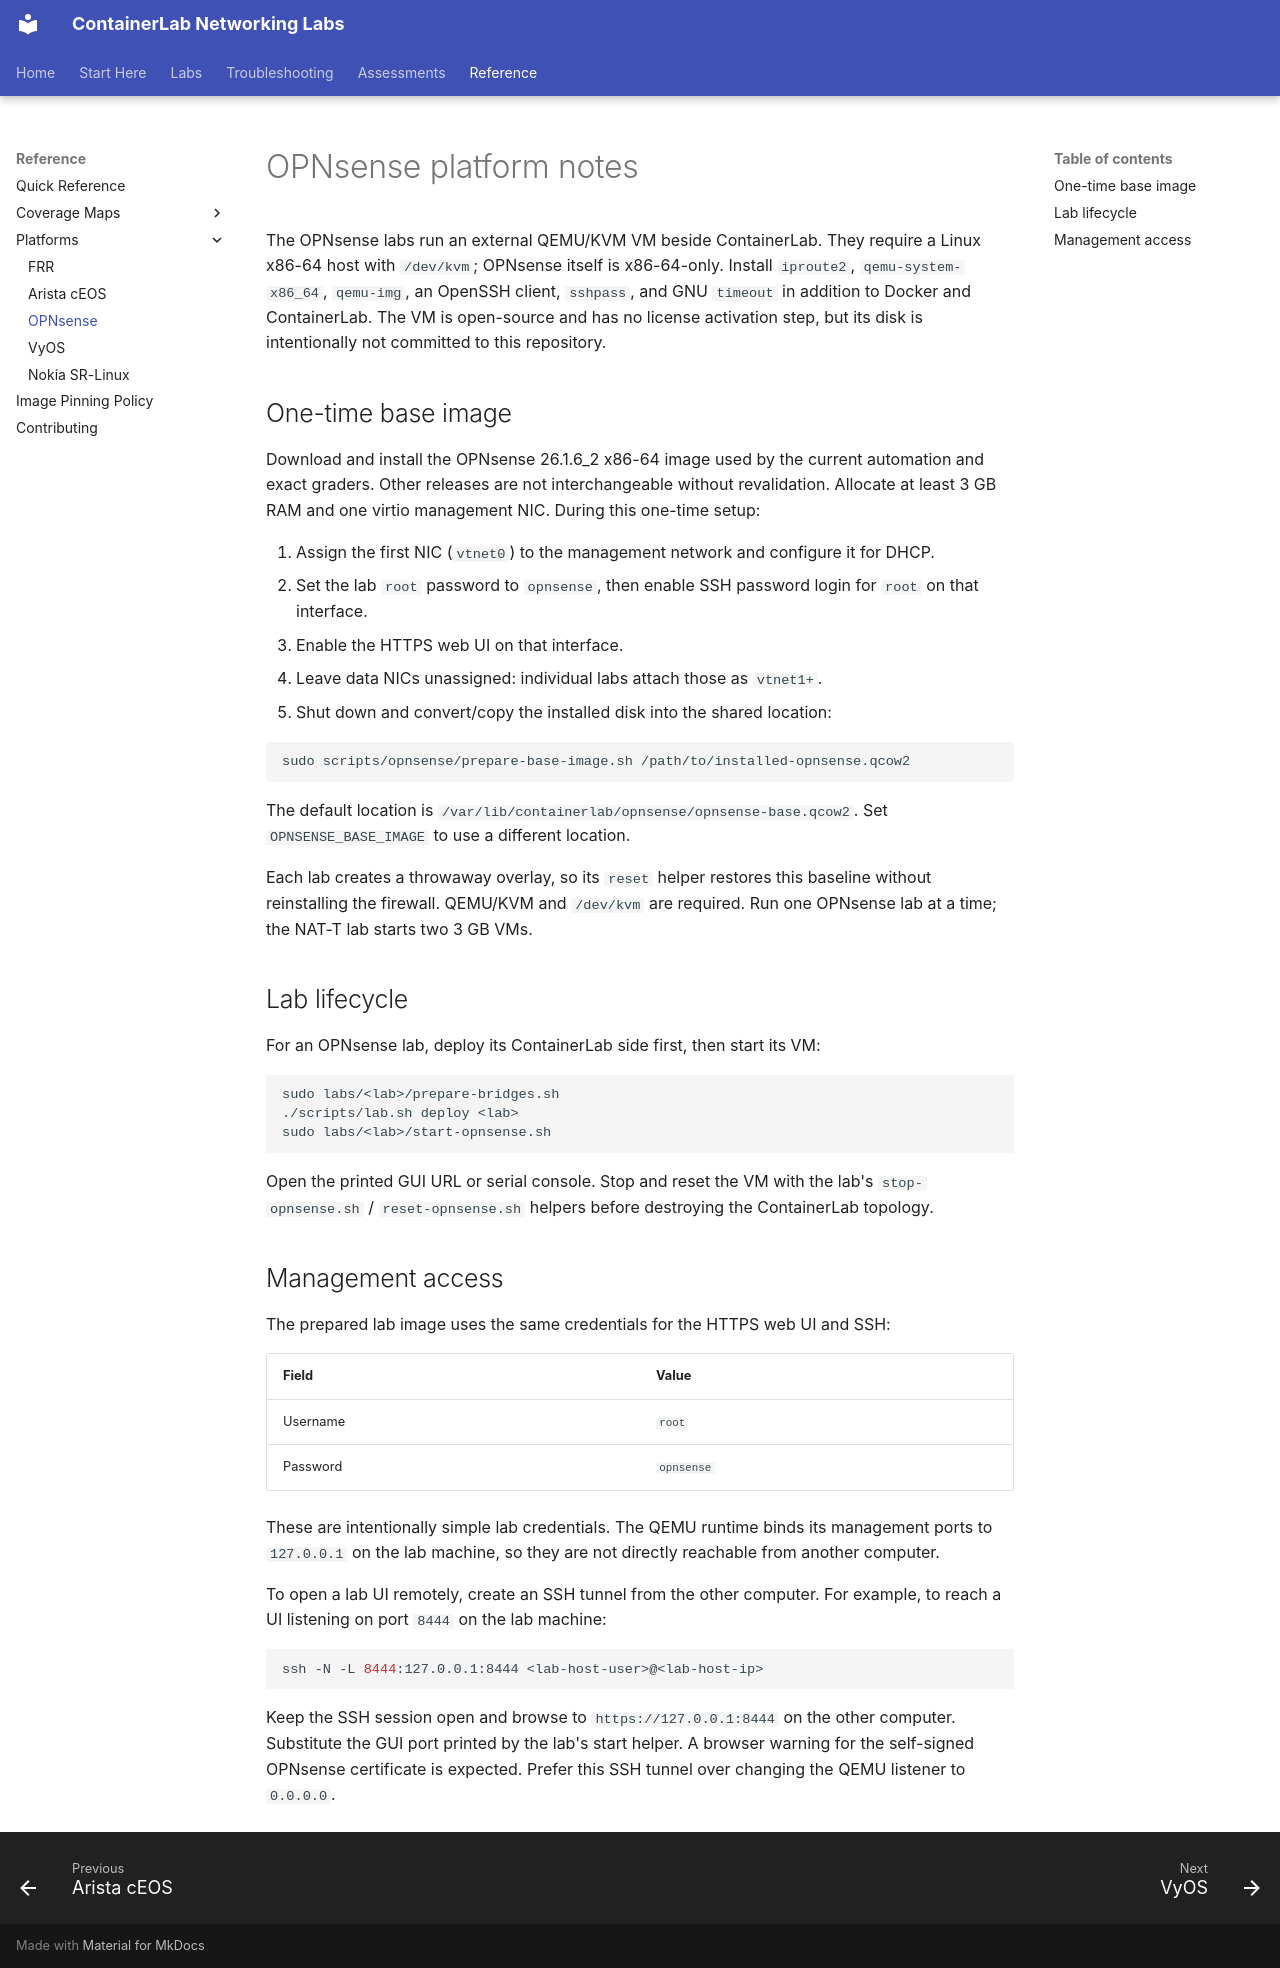

repository: jschless/networkingLabs · page: platforms/opnsense/index.html · generator: mkdocs

# OPNsense platform notes

The OPNsense labs run an external QEMU/KVM VM beside ContainerLab. They require
a Linux x86-64 host with `/dev/kvm`; OPNsense itself is x86-64-only. Install
`iproute2`, `qemu-system-x86_64`, `qemu-img`, an OpenSSH client, `sshpass`, and
GNU `timeout` in addition to Docker and ContainerLab. The VM is open-source and
has no license activation step, but its disk is intentionally not committed to
this repository.

## One-time base image

Download and install the OPNsense 26.1.6_2 x86-64 image used by the current
automation and exact graders. Other releases are not interchangeable without
revalidation. Allocate at least 3 GB RAM and one virtio management NIC. During
this one-time setup:

1. Assign the first NIC (`vtnet0`) to the management network and configure it
   for DHCP.
2. Set the lab `root` password to `opnsense`, then enable SSH password login
   for `root` on that interface.
3. Enable the HTTPS web UI on that interface.
4. Leave data NICs unassigned: individual labs attach those as `vtnet1+`.
5. Shut down and convert/copy the installed disk into the shared location:

```bash
sudo scripts/opnsense/prepare-base-image.sh /path/to/installed-opnsense.qcow2
```

The default location is `/var/lib/containerlab/opnsense/opnsense-base.qcow2`.
Set `OPNSENSE_BASE_IMAGE` to use a different location.

Each lab creates a throwaway overlay, so its `reset` helper restores this
baseline without reinstalling the firewall. QEMU/KVM and `/dev/kvm` are
required. Run one OPNsense lab at a time; the NAT-T lab starts two 3 GB VMs.

## Lab lifecycle

For an OPNsense lab, deploy its ContainerLab side first, then start its VM:

```bash
sudo labs/<lab>/prepare-bridges.sh
./scripts/lab.sh deploy <lab>
sudo labs/<lab>/start-opnsense.sh
```

Open the printed GUI URL or serial console. Stop and reset the VM with the
lab's `stop-opnsense.sh` / `reset-opnsense.sh` helpers before destroying the
ContainerLab topology.

## Management access

The prepared lab image uses the same credentials for the HTTPS web UI and
SSH:

| Field | Value |
|---|---|
| Username | `root` |
| Password | `opnsense` |

These are intentionally simple lab credentials. The QEMU runtime binds its
management ports to `127.0.0.1` on the lab machine, so they are not directly
reachable from another computer.

To open a lab UI remotely, create an SSH tunnel from the other computer. For
example, to reach a UI listening on port `8444` on the lab machine:

```bash
ssh -N -L 8444:127.0.0.1:8444 <lab-host-user>@<lab-host-ip>
```

Keep the SSH session open and browse to `https://127.0.0.1:8444` on the other
computer. Substitute the GUI port printed by the lab's start helper. A browser
warning for the self-signed OPNsense certificate is expected. Prefer this SSH
tunnel over changing the QEMU listener to `0.0.0.0`.
